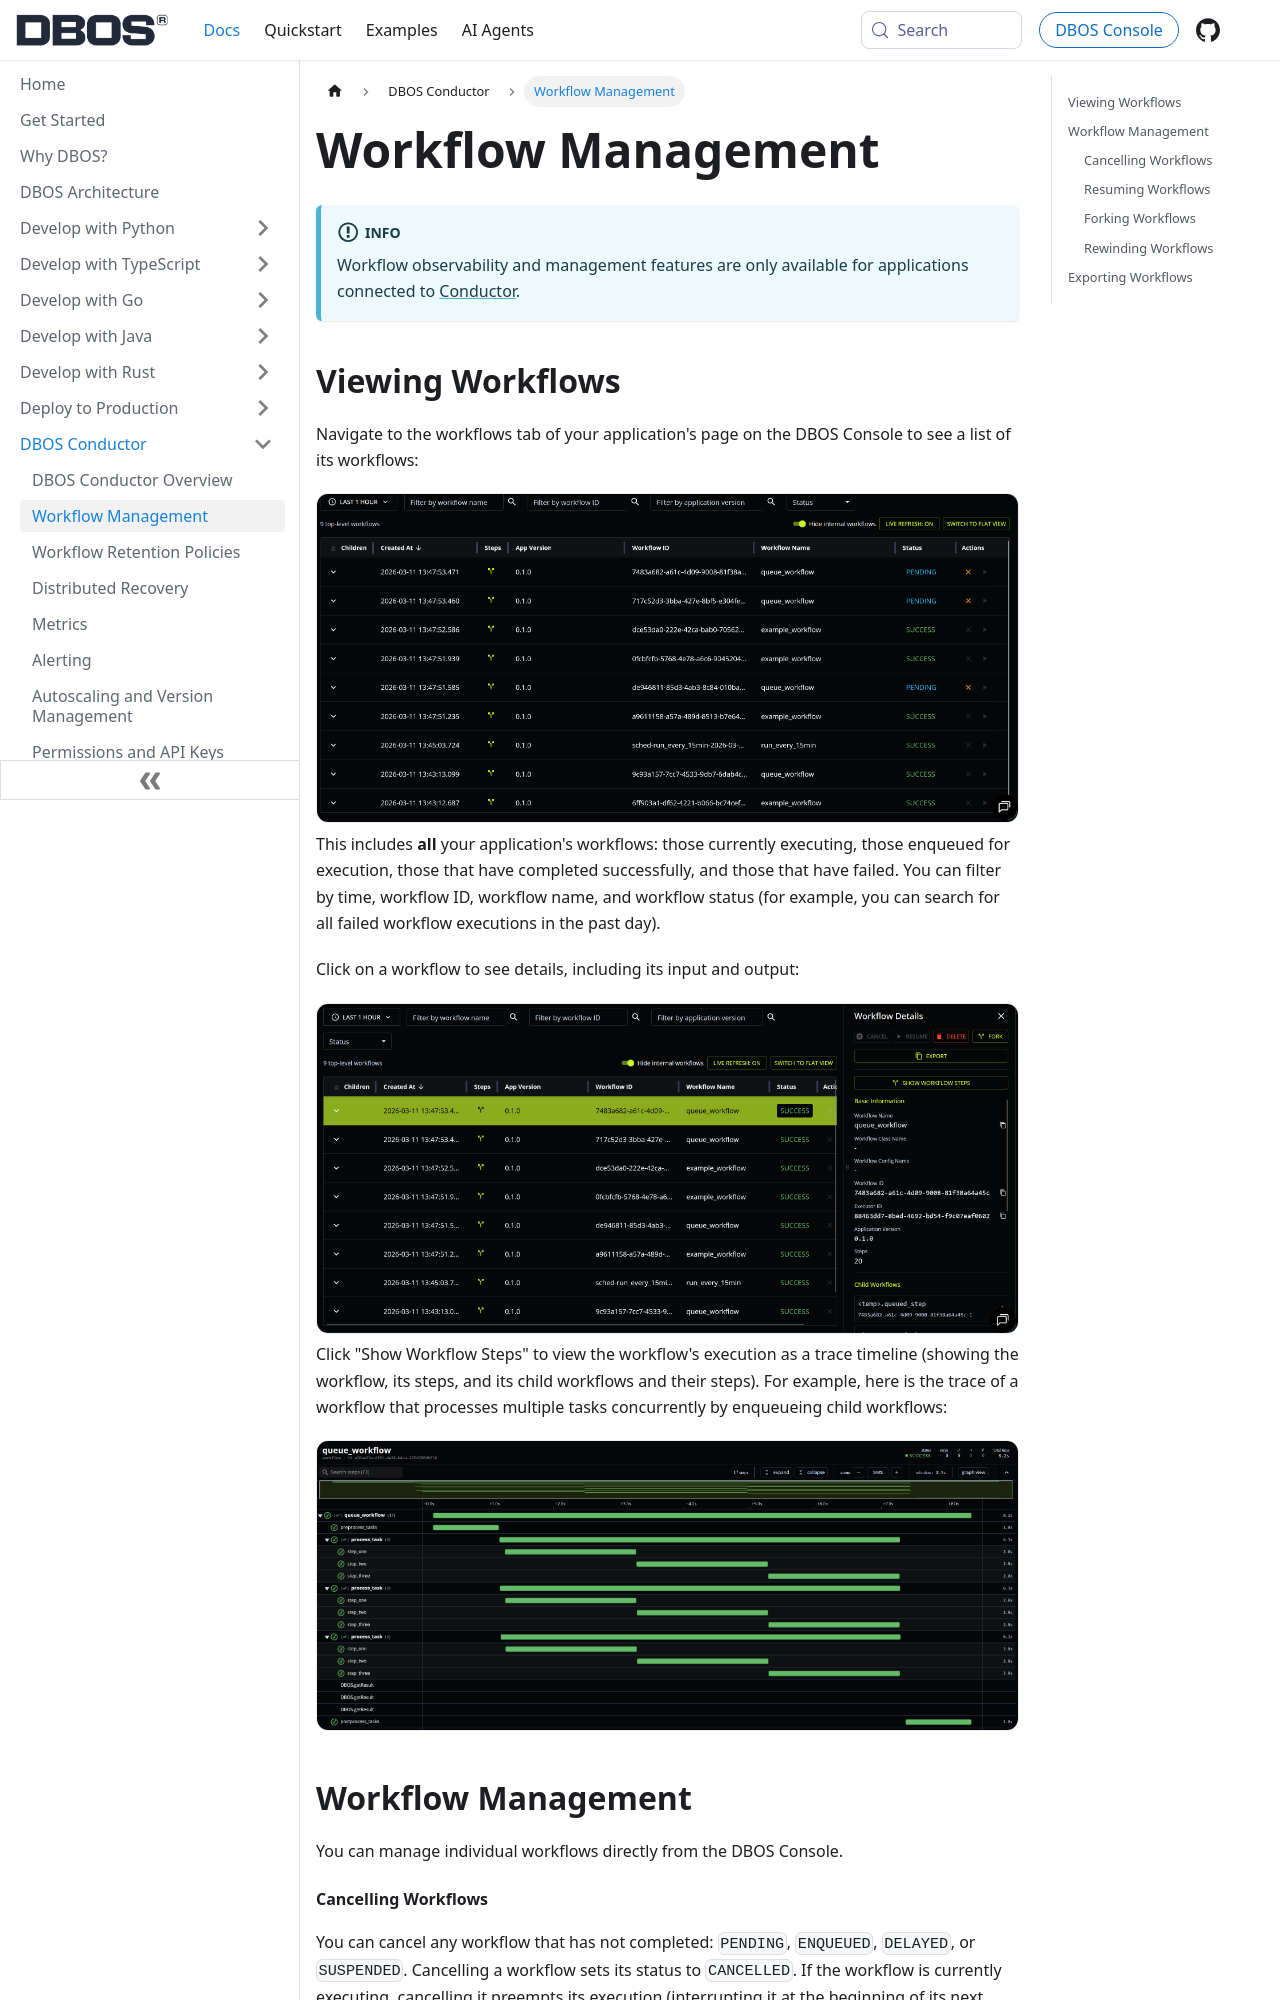

repository: dbos-inc/dbos-docs · page: conductor/workflow-management.html · generator: docusaurus

---
sidebar_position: 10
title: Workflow Management
---

:::info
Workflow observability and management features are only available for applications connected to [Conductor](./overview.md).
:::

## Viewing Workflows

Navigate to the workflows tab of your application's page on the DBOS Console to see a list of its workflows:

<img src={require('@site/static/img/workflow-management/workflow-list.png').default} alt="Workflow List" width="800" className="custom-img"/>

This includes **all** your application's workflows: those currently executing, those enqueued for execution, those that have completed successfully, and those that have failed.
You can filter by time, workflow ID, workflow name, and workflow status (for example, you can search for all failed workflow executions in the past day).

Click on a workflow to see details, including its input and output:

<img src={require('@site/static/img/workflow-management/workflow-details.png').default} alt="Workflow List" width="800" className="custom-img"/>

Click "Show Workflow Steps" to view the workflow's execution as a trace timeline (showing the workflow, its steps, and its child workflows and their steps).
For example, here is the trace of a workflow that processes multiple tasks concurrently by enqueueing child workflows:

<img src={require('@site/static/img/workflow-management/workflow-steps.png').default} alt="Workflow List" width="800" className="custom-img"/>

## Workflow Management

You can manage individual workflows directly from the DBOS Console.

#### Cancelling Workflows

You can cancel any workflow that has not completed: `PENDING`, `ENQUEUED`, `DELAYED`, or `SUSPENDED`.
Cancelling a workflow sets its status to `CANCELLED`.
If the workflow is currently executing, cancelling it preempts its execution (interrupting it at the beginning of its next step).
If the workflow is enqueued or delayed, cancelling it means it is never dequeued.
If the workflow is suspended, cancelling it means it never wakes.

#### Resuming Workflows

You can resume any `DELAYED`, `SUSPENDED`, `CANCELLED` or `MAX_RECOVERY_ATTEMPTS_EXCEEDED` workflow.
Resuming a workflow resumes its execution from its last completed step.
